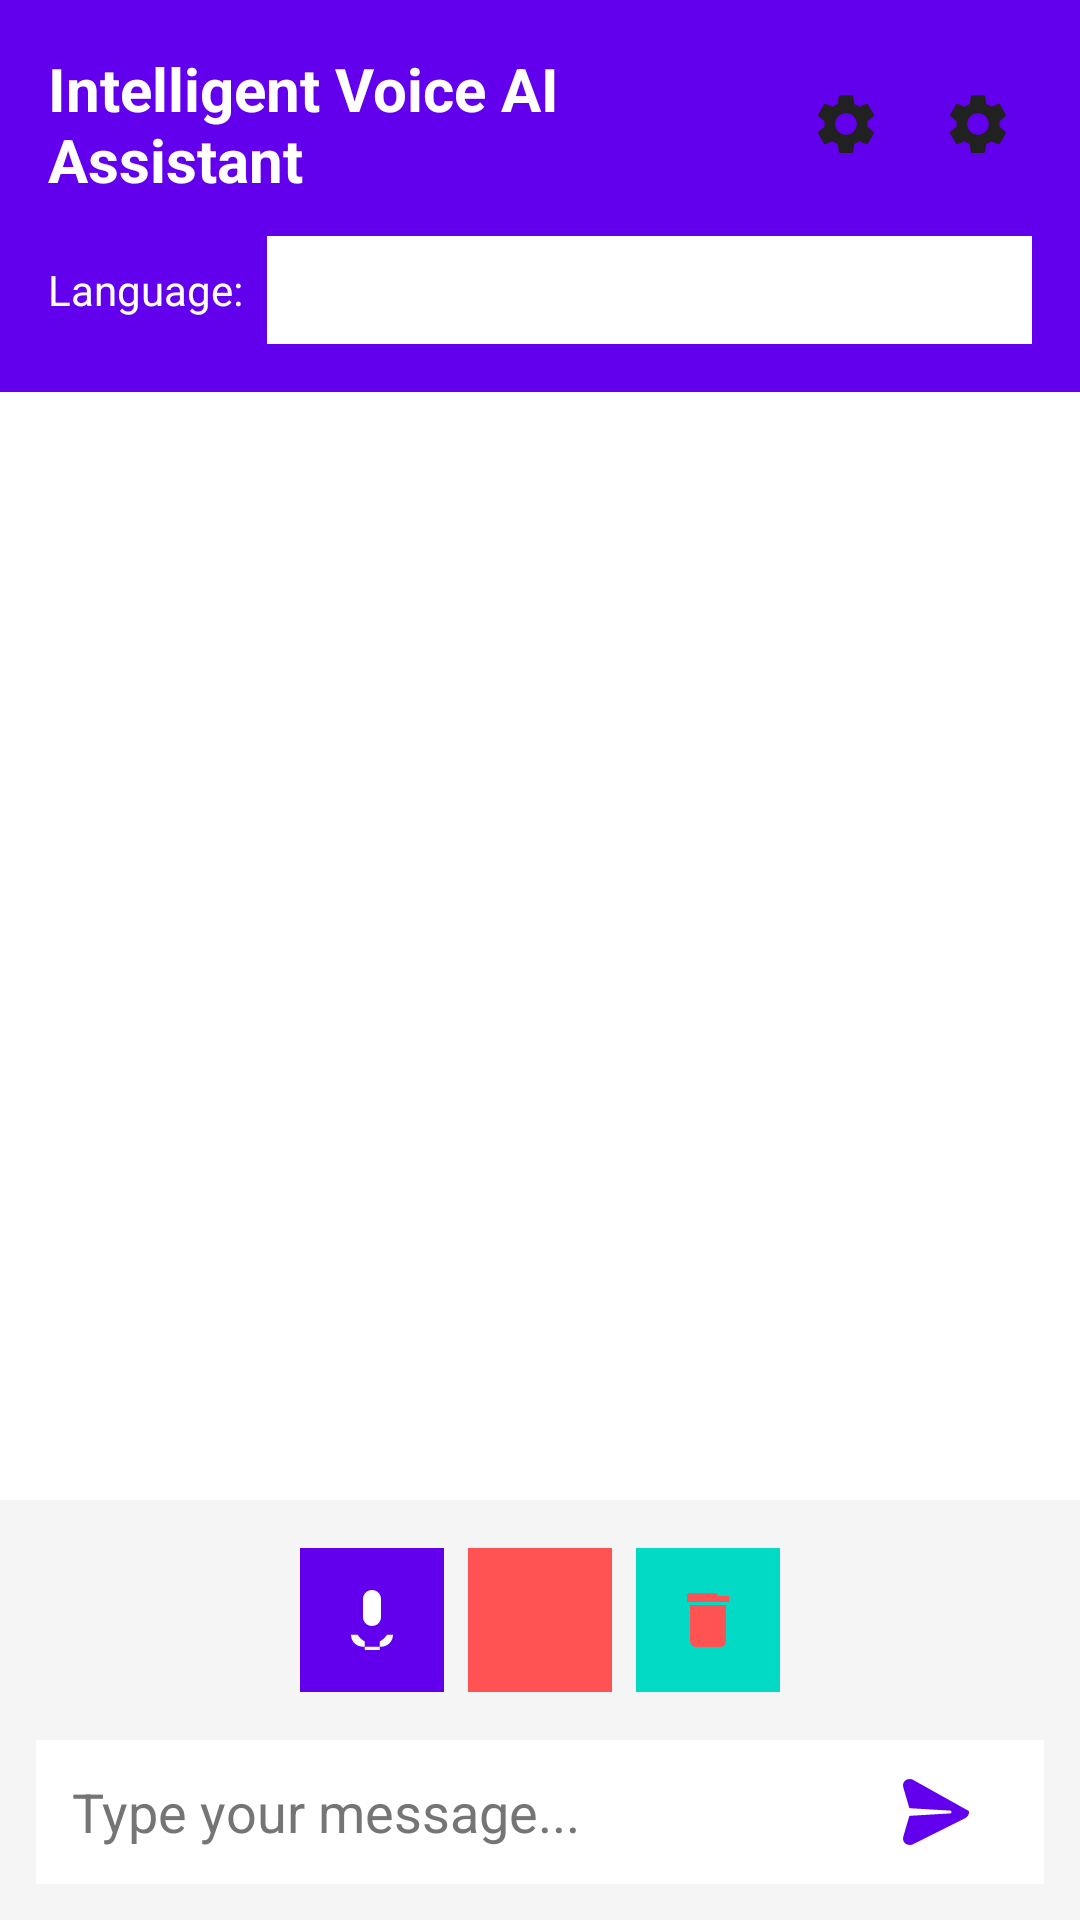

Write the Android layout XML for this screen, with the resource values it uses.
<!-- AndroidManifest.xml: activity theme Theme.IntelligentVoiceAssistant -->
<!-- res/layout/activity_main.xml -->
<?xml version="1.0" encoding="utf-8"?>
<LinearLayout xmlns:android="http://schemas.android.com/apk/res/android"
    xmlns:app="http://schemas.android.com/apk/res-auto"
    xmlns:tools="http://schemas.android.com/tools"
    android:layout_width="match_parent"
    android:layout_height="match_parent"
    android:orientation="vertical"
    android:background="@color/white"
    tools:context=".MainActivity">

    
    <LinearLayout
        android:layout_width="match_parent"
        android:layout_height="wrap_content"
        android:orientation="vertical"
        android:background="@color/primary"
        android:padding="16dp">

        <LinearLayout
            android:layout_width="match_parent"
            android:layout_height="wrap_content"
            android:orientation="horizontal"
            android:gravity="space-between|center_vertical">

            <TextView
                android:layout_width="0dp"
                android:layout_height="wrap_content"
                android:layout_weight="1"
                android:text="@string/app_name"
                android:textSize="20sp"
                android:textStyle="bold"
                android:textColor="@color/white" />

            <ImageButton
                android:id="@+id/settingsButton"
                android:layout_width="36dp"
                android:layout_height="36dp"
                android:src="@drawable/ic_settings"
                android:background="?attr/selectableItemBackground"
                android:contentDescription="@string/settings_title"
                android:scaleType="centerInside" />

            <ImageButton
                android:id="@+id/permissionsButton"
                android:layout_width="36dp"
                android:layout_height="36dp"
                android:src="@drawable/ic_settings"
                android:background="?attr/selectableItemBackground"
                android:contentDescription="@string/permissions_title"
                android:scaleType="centerInside"
                android:layout_marginStart="8dp" />
        </LinearLayout>

        
        <LinearLayout
            android:layout_width="match_parent"
            android:layout_height="wrap_content"
            android:orientation="horizontal"
            android:gravity="center_vertical"
            android:layout_marginTop="12dp">

            <TextView
                android:layout_width="wrap_content"
                android:layout_height="wrap_content"
                android:text="@string/language_label"
                android:textColor="@color/white"
                android:textSize="14sp" />

            <Spinner
                android:id="@+id/languageSpinner"
                android:layout_width="0dp"
                android:layout_height="36dp"
                android:layout_weight="1"
                android:layout_marginStart="8dp"
                android:background="@color/white" />
        </LinearLayout>
    </LinearLayout>

    
    <ListView
        android:id="@+id/chatListView"
        android:layout_width="match_parent"
        android:layout_height="0dp"
        android:layout_weight="1"
        android:divider="@null"
        android:padding="8dp"
        android:scrollbars="vertical" />

    
    <LinearLayout
        android:layout_width="match_parent"
        android:layout_height="wrap_content"
        android:orientation="vertical"
        android:padding="12dp"
        android:background="@color/gray_light"
        android:borderless="true">

        
        <LinearLayout
            android:layout_width="match_parent"
            android:layout_height="wrap_content"
            android:orientation="horizontal"
            android:gravity="center"
            android:layout_marginBottom="12dp">

            <ImageButton
                android:id="@+id/micButton"
                android:layout_width="48dp"
                android:layout_height="48dp"
                android:src="@drawable/ic_mic"
                android:background="@color/primary"
                android:contentDescription="@string/microphone_button"
                android:scaleType="centerInside"
                android:layout_margin="4dp" />

            <ImageButton
                android:id="@+id/stopButton"
                android:layout_width="48dp"
                android:layout_height="48dp"
                android:src="@drawable/ic_stop"
                android:background="@color/error"
                android:contentDescription="@string/stop_button"
                android:scaleType="centerInside"
                android:layout_margin="4dp" />

            <ImageButton
                android:id="@+id/clearButton"
                android:layout_width="48dp"
                android:layout_height="48dp"
                android:src="@drawable/ic_delete"
                android:background="@color/secondary"
                android:contentDescription="@string/clear_chat"
                android:scaleType="centerInside"
                android:layout_margin="4dp" />
        </LinearLayout>

        
        <LinearLayout
            android:layout_width="match_parent"
            android:layout_height="wrap_content"
            android:orientation="horizontal"
            android:gravity="center_vertical"
            android:background="@color/white"
            android:paddingStart="12dp"
            android:paddingEnd="12dp">

            <EditText
                android:id="@+id/messageInput"
                android:layout_width="0dp"
                android:layout_height="48dp"
                android:layout_weight="1"
                android:hint="@string/type_message"
                android:inputType="text"
                android:background="@null"
                android:textColor="@color/text_primary"
                android:textColorHint="@color/text_secondary" />

            <ImageButton
                android:id="@+id/sendButton"
                android:layout_width="48dp"
                android:layout_height="48dp"
                android:src="@drawable/ic_send"
                android:background="?attr/selectableItemBackground"
                android:contentDescription="@string/send_button"
                android:scaleType="centerInside" />
        </LinearLayout>
    </LinearLayout>

</LinearLayout>
<!-- resources referenced by this layout -->
<resources>
  <color name="error">#FFFF5252</color>
  <color name="gray_light">#FFF5F5F5</color>
  <color name="primary">#FF6200EE</color>
  <color name="secondary">#FF03DAC6</color>
  <color name="text_primary">#FF212121</color>
  <color name="text_secondary">#FF757575</color>
  <color name="white">#FFFFFFFF</color>
  <!-- drawable ic_delete (drawable) -->
  <?xml version="1.0" encoding="utf-8"?>
  <vector xmlns:android="http://schemas.android.com/apk/res/android"
      android:width="24dp"
      android:height="24dp"
      android:viewportWidth="24"
      android:viewportHeight="24">
      <path
          android:fillColor="#FFFF5252"
          android:pathData="M6,19c0,1.1 0.9,2 2,2h8c1.1,0 2,-0.9 2,-2V7H6v12zM19,4h-3.5l-1,-1h-9l-1,1H5v2h14V4z" />
  </vector>
  <!-- drawable ic_mic (drawable) -->
  <?xml version="1.0" encoding="utf-8"?>
  <vector xmlns:android="http://schemas.android.com/apk/res/android"
      android:width="24dp"
      android:height="24dp"
      android:viewportWidth="24"
      android:viewportHeight="24">
      <path
          android:fillColor="#FFFFFFFF"
          android:pathData="M12,14c1.66,0 3,-1.34 3,-3V5c0,-1.66 -1.34,-3 -3,-3S9,3.34 9,5v6c0,1.66 1.34,3 3,3z" />
      <path
          android:fillColor="#FFFFFFFF"
          android:pathData="M17,16.91c-0.6,0.93 -1.44,1.74 -2.4,2.24v2.85h-5v-2.85c-0.96,-0.5 -1.8,-1.31 -2.4,-2.24H5c0,2.21 1.79,4 4,4h6c2.21,0 4,-1.79 4,-4h-2z" />
  </vector>
  <!-- drawable ic_stop (drawable) -->
  <?xml version="1.0" encoding="utf-8"?>
  <vector xmlns:android="http://schemas.android.com/apk/res/android"
      android:width="24dp"
      android:height="24dp"
      android:viewportWidth="24"
      android:viewportHeight="24">
      <path
          android:fillColor="#FFFF5252"
          android:pathData="M6,6h12v12H6z" />
  </vector>
  <string name="app_name">Intelligent Voice AI Assistant</string>
  <string name="clear_chat">Clear Chat</string>
  <string name="language_label">Language:</string>
  <string name="microphone_button">Microphone</string>
  <string name="permissions_title">Permissions</string>
  <string name="send_button">Send</string>
  <string name="settings_title">Settings</string>
  <string name="stop_button">Stop</string>
  <string name="type_message">Type your message...</string>
  <style name="Theme.IntelligentVoiceAssistant" parent="Theme.MaterialComponents.DayNight.DarkActionBar">
          
          <item name="colorPrimary">@color/primary</item>
          <item name="colorPrimaryVariant">@color/primary_variant</item>
          <item name="colorSecondary">@color/secondary</item>
          <item name="colorSecondaryVariant">@color/secondary_variant</item>
  
          
          <item name="android:statusBarColor">@color/primary</item>
          <item name="android:navigationBarColor">@color/primary</item>
  
          
          <item name="android:textColorPrimary">@color/text_primary</item>
          <item name="android:textColorSecondary">@color/text_secondary</item>
      </style>
  <color name="primary_variant">#FF3700B3</color>
  <color name="secondary_variant">#FF018786</color>
</resources>
